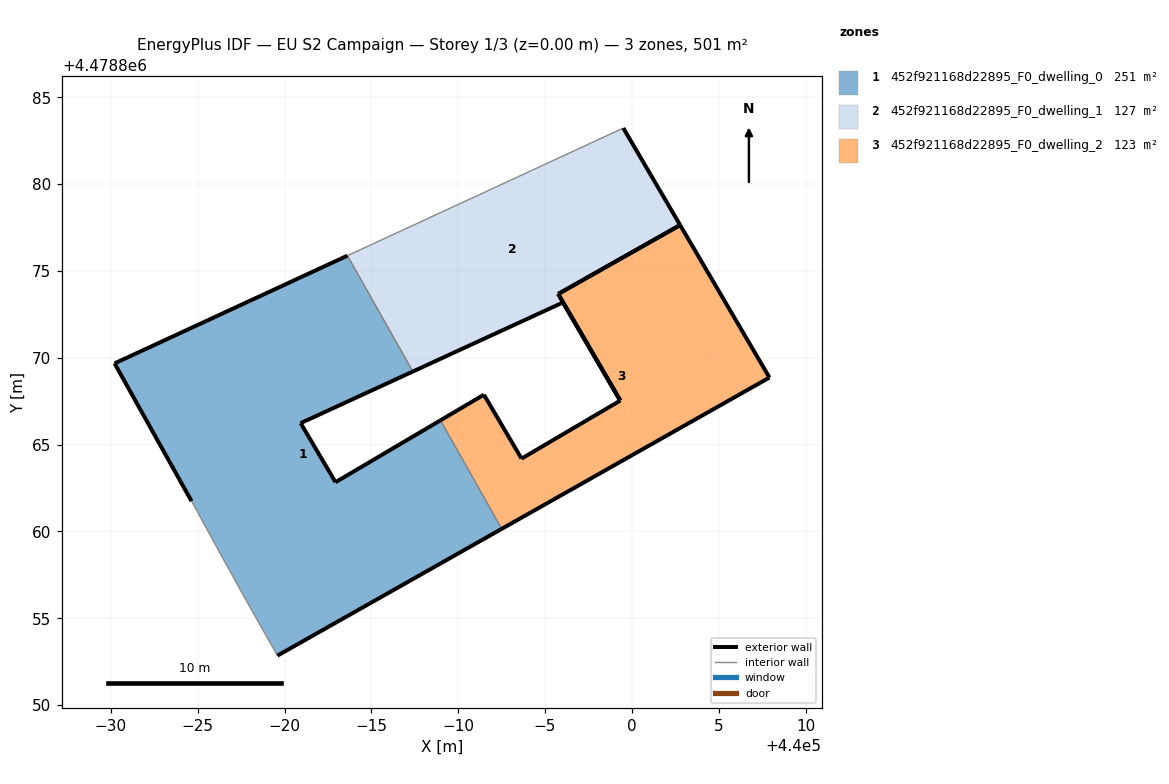
=== STOREY PLAN SPEC (per zone: floor XY polygon, exterior-wall plan segments, windows/doors) ===
zone 1: 452f921168d22895_F0_dwelling_0  (250.7 m²)
  floor: (439992.51, 4478860.15) (439988.98, 4478866.40) (439982.94, 4478862.84) (439980.93, 4478866.24) (439987.39, 4478869.21) (439983.62, 4478875.88) (439970.21, 4478869.68) (439974.64, 4478861.75) (439976.44, 4478858.47) (439977.79, 4478856.03) (439979.59, 4478852.85)
  exterior wall: (439987.39, 4478869.21) – (439980.93, 4478866.24)  [7.1 m]
  exterior wall: (439980.93, 4478866.24) – (439982.94, 4478862.84)  [4.0 m]
  exterior wall: (439982.94, 4478862.84) – (439988.98, 4478866.40)  [7.0 m]
  exterior wall: (439992.51, 4478860.15) – (439979.59, 4478852.85)  [14.8 m]
  exterior wall: (439974.64, 4478861.75) – (439970.21, 4478869.68)  [9.1 m]
  exterior wall: (439970.21, 4478869.68) – (439983.62, 4478875.88)  [14.8 m]
  interior walls: 5
zone 2: 452f921168d22895_F0_dwelling_1  (127.2 m²)
  floor: (439999.34, 4478867.54) (439995.76, 4478873.67) (440002.78, 4478877.64) (439999.51, 4478883.23) (439983.62, 4478875.88) (439987.39, 4478869.21) (439996.04, 4478873.19)
  exterior wall: (439996.04, 4478873.19) – (439987.39, 4478869.21)  [9.5 m]
  exterior wall: (439999.51, 4478883.23) – (440002.78, 4478877.64)  [6.5 m]
  exterior wall: (440002.78, 4478877.64) – (439995.76, 4478873.67)  [8.1 m]
  exterior wall: (439995.76, 4478873.67) – (439999.34, 4478867.54)  [7.1 m]
  exterior wall: (439999.34, 4478867.54) – (439996.04, 4478873.19)  [6.5 m]
  interior walls: 2
zone 3: 452f921168d22895_F0_dwelling_2  (123.4 m²)
  floor: (440007.92, 4478868.86) (440002.78, 4478877.64) (439995.76, 4478873.67) (439999.34, 4478867.54) (439993.65, 4478864.19) (439991.48, 4478867.87) (439988.98, 4478866.40) (439992.51, 4478860.15)
  exterior wall: (439991.48, 4478867.87) – (439993.65, 4478864.19)  [4.3 m]
  exterior wall: (439993.65, 4478864.19) – (439999.34, 4478867.54)  [6.6 m]
  exterior wall: (439999.34, 4478867.54) – (439995.76, 4478873.67)  [7.1 m]
  exterior wall: (439995.76, 4478873.67) – (440002.78, 4478877.64)  [8.1 m]
  exterior wall: (440002.78, 4478877.64) – (440007.92, 4478868.86)  [10.2 m]
  exterior wall: (440007.92, 4478868.86) – (439992.51, 4478860.15)  [17.7 m]
  exterior wall: (439988.98, 4478866.40) – (439991.48, 4478867.87)  [2.9 m]
  interior walls: 1

=== DERIVED (storey summary) ===
Building: EU S2 Campaign
Storey: 1 of 3  (floor level z = 0.00 m)
Storey gross floor area: 501.3 m²
Zones on this storey: 3
  - 452f921168d22895_F0_dwelling_0: floor 250.7 m²; exterior wall 56.8 m (170.3 m²); WWR 0.0%
  - 452f921168d22895_F0_dwelling_1: floor 127.2 m²; exterior wall 37.7 m (113.1 m²); WWR 0.0%
  - 452f921168d22895_F0_dwelling_2: floor 123.4 m²; exterior wall 56.8 m (170.5 m²); WWR 0.0%
Zone adjacency (shared interzone walls):
  - 452f921168d22895_F0_dwelling_0 ↔ 452f921168d22895_F0_dwelling_1
  - 452f921168d22895_F0_dwelling_0 ↔ 452f921168d22895_F0_dwelling_2